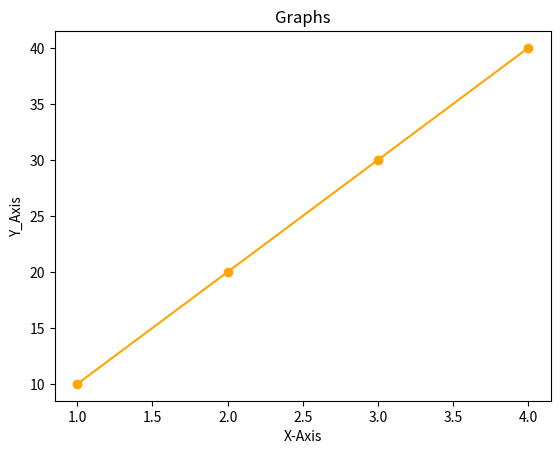

Here is the Python script that generated this plot:
import matplotlib.pyplot as plt
# x=[1,2,3,4]
# y=[10,30,20,15]
# plt.plot(x,y)
# plt.show()

# x=['Mon','Tues','Wed','Thus','Fri']
# y=[10,21,5,6,12]
# plt.title('Bakery Sales')
# plt.xlabel('Days of Week')
# plt.ylabel('Sales per day')
# plt.plot(x,y)
# plt.show()

# months=[1,2,3,4]
# sales=[1000,1500,1200,1890]
# plt.plot(months,sales,color='red',linestyle='--',linewidth=2 , marker='o',label='Sales Of Months')
# plt.xlabel("Months")
# plt.ylabel("Sales Per Month")
# plt.title("Monthly Sales Data Report")
# plt.legend(loc="lower right" , fontsize=22)
# plt.grid(color="blue",linestyle=":",linewidth="1")
# plt.xlim(1,4)
# plt.ylim(0,2000)
# plt.xticks([1,2,3,4],['M1','M2','M3','M4'])
# plt.show()

# products=['A','B','C','D']
# sales=[1000,1200,800,1230]
# plt.bar(products,sales,color='orange',label='Sales of products')
# plt.xlabel('Products')
# plt.ylabel('Sales of products')
# plt.title('Sales of products')
# plt.legend()
# plt.show()




# products=['A','B','C','D']
# sales=[1000,1200,800,1230]
# plt.barh(products,sales,color='orange',label='Sales of products')
# plt.xlabel('Products')
# plt.ylabel('Sales of products')
# plt.title('Sales of products')
# plt.legend()
# plt.show()

# regions=['North','East','West','South']
# revenue=[1000,1200,399,2001]
# plt.pie(revenue,labels=regions,colors=['red','blue','green','purple'], autopct='%1.1f%%')
# plt.title('Revenue Contribution By Region')
# plt.legend()
# plt.show()

# scores=[73, 58, 41, 67, 85, 39, 76, 62, 49, 88,
# 33, 70, 45, 53, 60, 81, 36, 66, 90, 47,
# 55, 37, 78, 72, 40, 84, 63, 59, 35, 68

# ]

# plt.hist(scores,bins=5,color='purple',edgecolor='black', label='Scores Of Students')
# plt.xlabel('Scores')
# plt.ylabel('Number Of Students')
# plt.legend()
# plt.show()

# hours=[1,2,3,4,5,6,7,8]
# marks=[10,20,30,40,50,60,70,80]
# plt.scatter(hours,marks,color='green',marker='o', label='Marks Obtained')
# plt.xlabel('Hours Studied')
# plt.ylabel('Marks Obtained')
# plt.legend()
# plt.grid(True)
# plt.title('Hours Studied RelationShip To Marks ')
# plt.show()

# plt.scatter([1,2,3],[50,55,60],color='orange',label='Class A')
# plt.scatter([1,2,3],[45,55,65],color='red',label='Class B')
# plt.xlabel('Hours Studied')
# plt.ylabel('Marks Obtained')
# plt.legend()
# plt.grid(True)
# plt.title('Hours Studied RelationShip To Marks ')
# plt.show()

# x=[1,2,3,4]
# y=[10,20,15,30]
# plt.subplot(1,2,1)
# plt.plot(x,y)
# plt.title('Line Chart')

# plt.subplot(1,2,2)
# plt.bar(x,y)
# plt.title('Bar Chart')
# plt.tight_layout()
# plt.show()

# x=[1,2,3,4]
# y=[10,20,15,30]
# fig, ax=plt.subplots(1,2 , figsize=(10,5))

# ax[0].plot(x,y)
# ax[0].set_title('Line Chart')

# ax[1].bar(x,y)
# ax[1].set_title('Bar Chart')
# fig.suptitle('Comparision Of Line And Bar Charts')
# plt.tight_layout()
# plt.show()

x=[1,2,3,4]
y=[10,20,30,40]

plt.plot(x,y,color='orange',marker='o')
plt.xlabel('X-Axis')
plt.ylabel('Y_Axis')
plt.title('Graphs')
plt.savefig('graph.jpg',dpi=300,bbox_inches='tight')
plt.show()